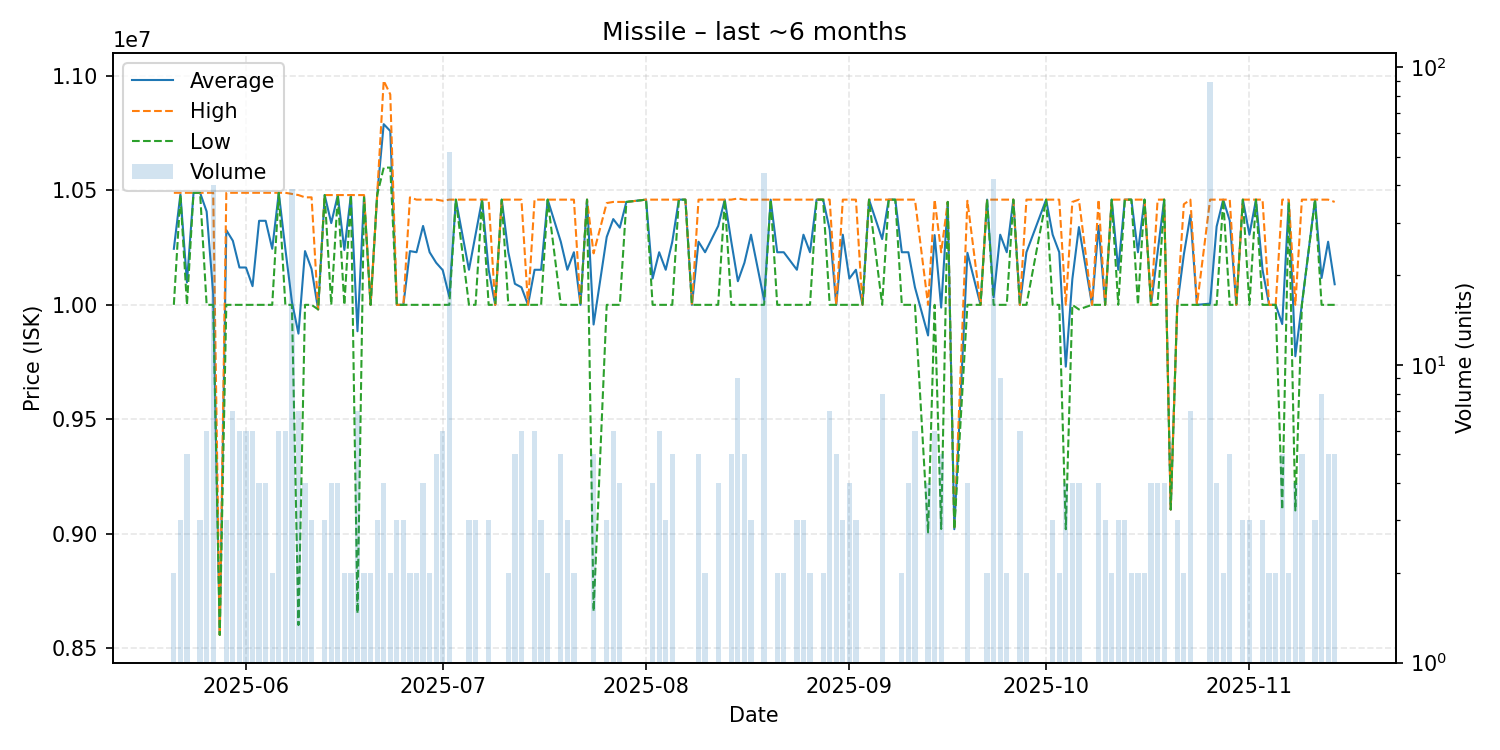

The data file committed next to this chart (first rows):
date, average, highest, lowest, order_count, volume
2025-05-21, 10245000, 10490000, 10000000, 2, 2
2025-05-22, 10483333, 10490000, 10480000, 3, 3
2025-05-23, 10098000, 10490000, 10000000, 5, 5
2025-05-24, 10490000, 10490000, 10490000, 1, 1
2025-05-25, 10490000, 10490000, 10490000, 3, 3
2025-05-26, 10408333, 10490000, 10000000, 6, 6
2025-05-27, 10049000, 10490000, 10000000, 7, 40
2025-05-28, 8557000, 8557000, 8557000, 1, 1
2025-05-29, 10326667, 10490000, 10000000, 3, 3
2025-05-30, 10280000, 10490000, 10000000, 7, 7
2025-05-31, 10163333, 10490000, 10000000, 6, 6
2025-06-01, 10163333, 10490000, 10000000, 6, 6
2025-06-02, 10081667, 10490000, 10000000, 6, 6
2025-06-03, 10367500, 10490000, 10000000, 4, 4
2025-06-04, 10367500, 10490000, 10000000, 4, 4
2025-06-05, 10245000, 10490000, 10000000, 2, 2
2025-06-06, 10490000, 10490000, 10490000, 6, 6
2025-06-07, 10245000, 10490000, 10000000, 5, 6
2025-06-08, 10013846, 10485000, 10000000, 6, 39
2025-06-09, 9874286, 10480000, 8600000, 6, 7
2025-06-10, 10235000, 10470000, 10000000, 4, 4
2025-06-11, 10156667, 10470000, 10000000, 3, 3
2025-06-12, 9980000, 9980000, 9980000, 1, 1
2025-06-13, 10480000, 10480000, 10480000, 3, 3
2025-06-14, 10357500, 10480000, 10000000, 4, 4
2025-06-15, 10480000, 10480000, 10480000, 4, 4
2025-06-16, 10240000, 10480000, 10000000, 2, 2
2025-06-17, 10480000, 10480000, 10480000, 2, 2
2025-06-18, 9884571, 10480000, 8651000, 7, 7
2025-06-19, 10475000, 10480000, 10470000, 2, 2
2025-06-20, 10000000, 10000000, 10000000, 2, 2
2025-06-21, 10480000, 10480000, 10480000, 3, 3
2025-06-22, 10790000, 10980000, 10600000, 4, 4
2025-06-23, 10760000, 10920000, 10600000, 2, 2
2025-06-24, 10000000, 10000000, 10000000, 3, 3
2025-06-25, 10000000, 10000000, 10000000, 3, 3
2025-06-26, 10235000, 10470000, 10000000, 2, 2
2025-06-27, 10230000, 10460000, 10000000, 2, 2
2025-06-28, 10345000, 10460000, 10000000, 4, 4
2025-06-29, 10230000, 10460000, 10000000, 2, 2
2025-06-30, 10184000, 10460000, 10000000, 4, 5
2025-07-01, 10151667, 10455000, 10000000, 3, 6
2025-07-02, 10035385, 10460000, 10000000, 8, 52
2025-07-03, 10460000, 10460000, 10460000, 1, 1
2025-07-05, 10153333, 10460000, 10000000, 3, 3
2025-07-06, 10306667, 10460000, 10000000, 3, 3
2025-07-07, 10460000, 10460000, 10460000, 1, 1
2025-07-08, 10153333, 10460000, 10000000, 3, 3
2025-07-09, 10000000, 10000000, 10000000, 1, 1
2025-07-10, 10460000, 10460000, 10460000, 1, 1
2025-07-11, 10230000, 10460000, 10000000, 2, 2
2025-07-12, 10092000, 10460000, 10000000, 4, 5
2025-07-13, 10076667, 10460000, 10000000, 6, 6
2025-07-14, 10000000, 10000000, 10000000, 1, 1
2025-07-15, 10153333, 10460000, 10000000, 5, 6
2025-07-16, 10153333, 10460000, 10000000, 3, 3
2025-07-17, 10460000, 10460000, 10460000, 2, 2
2025-07-19, 10276000, 10460000, 10000000, 5, 5
2025-07-20, 10153333, 10460000, 10000000, 3, 3
2025-07-21, 10230000, 10460000, 10000000, 2, 2
... 101 more rows
